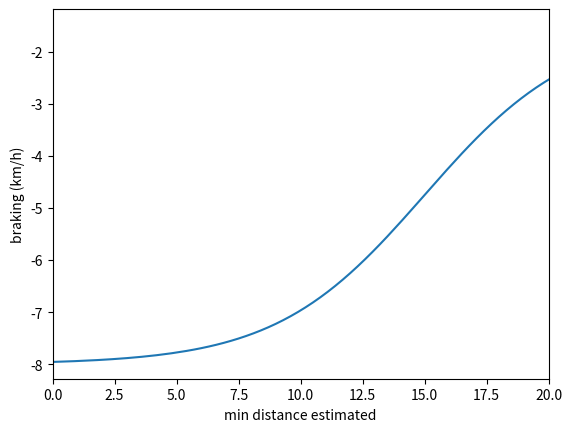

Generate this figure with matplotlib:
import math

from matplotlib import pyplot as plt
"""
Criticity
Definition : measurement of how dangerous is a situation (state of vehicles (speed, position) at a certain time, knowing
some parameters of the vehicle (brake power, acceleration power).
Vehicles are supposed to be on the same lane, and near each other
"""



# scenario : Vehicle A is behind vehicle B
# distance between veh A and veh B forecasted at time > 0 if their acceleration stays constant
# is a function of initial position y0_A of vehicle A and its initial speed v0_A,
# behind vehicle B (y0 = 0) with initial v0_B
def distance_AB(time, y0_A, v0_A, v0_B, acc_A, acc_B):
    return y0_A + (v0_A - v0_B)*time + 0.5*(acc_A - acc_B)*time*time


def braking(d_min, d_eq, brake_max, motor_brake):
    return (brake_max - motor_brake)/(1+(math.exp((d_min-d_eq)/(0.2*d_eq)))) + motor_brake


def plot_distance_AB_forecasted(y_A0, v_A0, v_B0, acc_A, acc_B):
    coord_data = []
    time_data = []
    for i in range(0, 201):
        t = i / 20
        coord_data.append(distance_AB(t, y_A0, v_A0, v_B0, acc_A, acc_B))
        time_data.append(t)
    plt.plot(time_data, coord_data)
    plt.xlabel("time (sec)")
    plt.ylabel("distance A-B")
    plt.show()


def forecast_minimum_distance_AB(y_A0, v_A0, v_B0, acc_A, acc_B):
    delta_v0 = v_A0 - v_B0
    delta_a = acc_A - acc_B
    delta = delta_v0*delta_v0 - 2*delta_a*y_A0

    #plot_distance_AB_forecasted(y_A0, v_A0, v_B0, acc_A, acc_B)

    estimated_time = None
    # Intersection with y = 0 line
    if abs(delta_a) != 0:

        if delta >= 0:
            t1 = (-delta_v0 + math.sqrt(delta)) / delta_a
            print("t1(z=0)=" + str(t1))
            t2 = (-delta_v0 - math.sqrt(delta)) / delta_a
            print("t2(z=0)=" + str(t2))
            if t1 > 0:
                estimated_time = t1
            elif t2 > 0:
                estimated_time = t2
        else:
            print("No solutions to y=0!")
    else:
        t0 = -y_A0/delta_v0
        print("t(z=0)=" + str(t0))
        estimated_time = t0

    # we know now how to calculate the time of collision if it exists
    # but to get the criticity, the most important information is the y_max
    # it can be obtained with dy/dt = 0
    y_max = None
    if delta_a == 0:
        # curve order 1
        if delta_v0 > 0:
            print("a collision is estimated")
            y_max = 0
    else:
        t_max = -delta_v0/delta_a
        if t_max <= 0:
            print("a collision is estimated")
            y_max = 0
        else:
            y_max = distance_AB(t_max, y_A0, v_A0, v_B0, acc_A, acc_B)
            if y_max > 0:
                print("a collision is estimated")
                y_max = 0
            else:
                print("distance minimum with veh B is estimated at :" + str(-y_max))
                y_max = - y_max

    return y_max, estimated_time

def test_function_braking():
    distances = []
    braking_list = []
    for i in range(0, 201):
        d_min = i*0.3
        distances.append(d_min)
        braking_list.append(braking(d_min, 15, -8, -1.5))
    plt.plot(distances, braking_list)
    plt.xlabel("min distance estimated")
    plt.ylabel("braking (km/h)")
    plt.xlim(0, 20)
    plt.show()


if __name__ == '__main__':
    y_A0 = -10
    acc_A = -2
    acc_B = 0
    v_A0 = 140 / 3.6
    v_B0 = 120 / 3.6

    forecast_minimum_distance_AB(y_A0, v_A0, v_B0, acc_A, acc_B)
    test_function_braking()
    # from y_max we should estimate the dangerousness = f(criticity, assessment of driver)